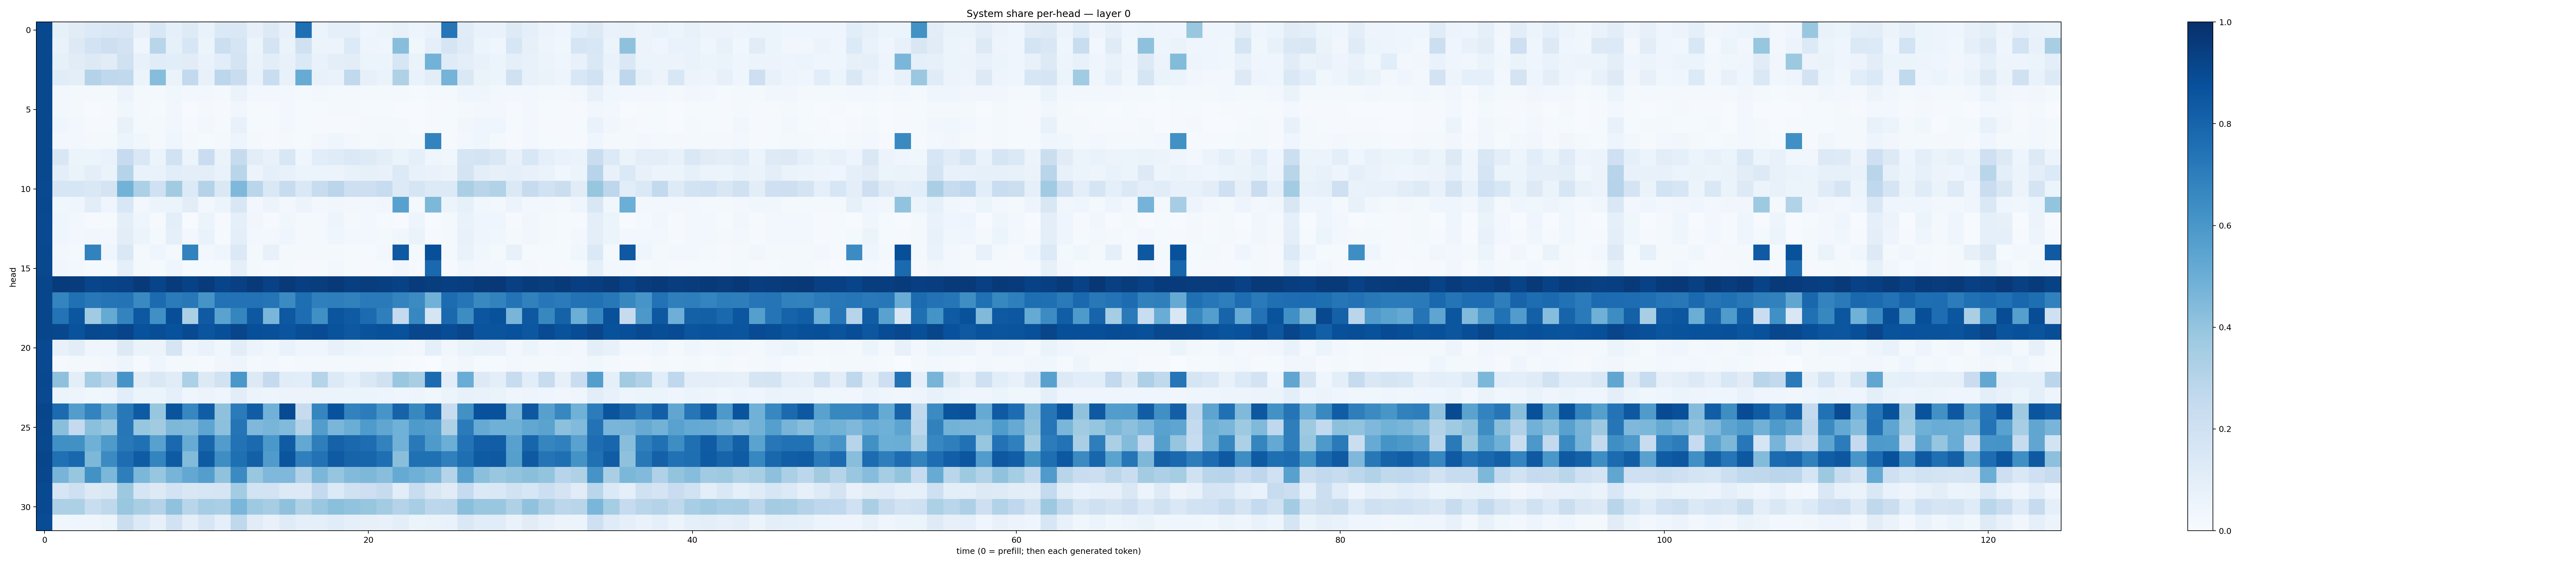

The file beside this chart, header and first rows:
0.9034128, 0.08468432, 0.11087882, 0.13418649, 0.14264032, 0.15016131, 0.07069762, 0.15266319, 0.091560304, 0.12173282, 0.0685661, 0.13771729, 0.14347589, 0.07879724, 0.12809113, 0.071617715, 0.75501704, 0.05864794, 0.086023115, 0.087499015, 0.046473112, 0.052041147, 0.076237746, 0.04851907
0.9036, 0.06827, 0.1303, 0.181, 0.214, 0.1827, 0.04654, 0.2913, 0.08488, 0.1633, 0.05381, 0.2176, 0.1691, 0.05343, 0.178, 0.06406, 0.1962, 0.06112, 0.0574, 0.1343, 0.0498, 0.04372, 0.4277, 0.03553
0.9027, 0.08539, 0.113, 0.1264, 0.1103, 0.199, 0.07168, 0.1169, 0.1091, 0.1114, 0.06882, 0.1085, 0.1731, 0.0641, 0.1032, 0.07184, 0.1369, 0.06882, 0.09756, 0.1019, 0.05104, 0.05282, 0.1614, 0.06454
0.9024, 0.1158, 0.09822, 0.3077, 0.2684, 0.2619, 0.06014, 0.4299, 0.06512, 0.2593, 0.07796, 0.2789, 0.228, 0.06773, 0.2342, 0.07282, 0.5088, 0.07452, 0.06775, 0.265, 0.07824, 0.06533, 0.3238, 0.06837
0.9028, 0.02745, 0.02054, 0.02044, 0.01664, 0.05627, 0.02258, 0.02123, 0.03677, 0.0241, 0.02813, 0.02138, 0.0641, 0.02375, 0.02977, 0.02887, 0.0171, 0.025, 0.02275, 0.02136, 0.0208, 0.02041, 0.0226, 0.01308
0.9032, 0.02583, 0.02005, 0.006174, 0.01052, 0.03538, 0.02149, 0.0126, 0.03138, 0.005677, 0.02125, 0.01134, 0.03414, 0.01562, 0.008675, 0.02665, 0.01394, 0.01188, 0.01845, 0.01625, 0.01445, 0.0153, 0.007422, 0.006393
0.9048, 0.04565, 0.02361, 0.01091, 0.01394, 0.07211, 0.02055, 0.01596, 0.03772, 0.01076, 0.02533, 0.01548, 0.07149, 0.01274, 0.01429, 0.03109, 0.01215, 0.009893, 0.01404, 0.01017, 0.02069, 0.01641, 0.01682, 0.005365
0.9025, 0.0238, 0.02797, 0.02065, 0.01637, 0.05446, 0.03798, 0.02115, 0.04462, 0.01792, 0.01444, 0.01623, 0.04771, 0.02139, 0.00948, 0.02195, 0.01229, 0.02684, 0.04256, 0.03081, 0.01838, 0.02717, 0.02328, 0.0181
0.9043, 0.1518, 0.0593, 0.05251, 0.06814, 0.2464, 0.1414, 0.06123, 0.1925, 0.05284, 0.2278, 0.06411, 0.2445, 0.105, 0.07418, 0.1555, 0.03967, 0.1059, 0.1175, 0.1372, 0.1242, 0.09773, 0.06565, 0.09258
0.9047, 0.09525, 0.0657, 0.09852, 0.06508, 0.2976, 0.0667, 0.0691, 0.1081, 0.09409, 0.09883, 0.06856, 0.2922, 0.05549, 0.09037, 0.07212, 0.05897, 0.05913, 0.05647, 0.07047, 0.08204, 0.07046, 0.1344, 0.07116
0.9009, 0.1568, 0.1576, 0.1409, 0.1762, 0.4774, 0.3296, 0.2007, 0.3605, 0.1362, 0.3084, 0.1434, 0.4497, 0.2879, 0.1431, 0.242, 0.1477, 0.2414, 0.284, 0.2111, 0.212, 0.2361, 0.1262, 0.1693
0.9035, 0.03633, 0.04353, 0.1042, 0.04491, 0.154, 0.02486, 0.0528, 0.05202, 0.102, 0.02562, 0.0544, 0.151, 0.02959, 0.05734, 0.02643, 0.05551, 0.02855, 0.03351, 0.02383, 0.02356, 0.03228, 0.5549, 0.02241
0.9011, 0.04346, 0.0298, 0.008992, 0.01357, 0.09574, 0.04644, 0.0114, 0.09807, 0.007423, 0.05255, 0.0106, 0.0935, 0.03134, 0.01002, 0.03764, 0.01645, 0.0195, 0.04706, 0.02332, 0.02441, 0.01542, 0.006101, 0.04996
0.9007, 0.04074, 0.03039, 0.03198, 0.02482, 0.102, 0.05242, 0.02336, 0.09353, 0.02483, 0.06821, 0.01507, 0.09886, 0.02902, 0.02602, 0.03927, 0.02098, 0.01893, 0.04236, 0.02684, 0.02462, 0.016, 0.03672, 0.06387
0.9061, 0.03007, 0.01565, 0.6835, 0.04463, 0.1477, 0.01793, 0.04284, 0.01874, 0.6802, 0.02372, 0.04423, 0.1403, 0.01718, 0.07576, 0.02044, 0.02046, 0.02318, 0.0209, 0.01494, 0.01305, 0.02762, 0.8437, 0.01677
0.9042, 0.03137, 0.02666, 0.01538, 0.01307, 0.08864, 0.01908, 0.01426, 0.0466, 0.01517, 0.01457, 0.01316, 0.08901, 0.01731, 0.01197, 0.01932, 0.01114, 0.01316, 0.02537, 0.01394, 0.009635, 0.0144, 0.03175, 0.01068
0.9128, 0.9547, 0.9516, 0.9179, 0.9223, 0.9326, 0.9598, 0.9195, 0.9545, 0.9259, 0.9557, 0.9212, 0.936, 0.9604, 0.9303, 0.9615, 0.9392, 0.9456, 0.9596, 0.9409, 0.9474, 0.9407, 0.9296, 0.9538
0.9102, 0.6728, 0.7512, 0.7217, 0.7368, 0.7414, 0.6532, 0.773, 0.71, 0.719, 0.6129, 0.7449, 0.7437, 0.7423, 0.7375, 0.6507, 0.76, 0.6944, 0.6961, 0.6869, 0.7143, 0.7143, 0.6775, 0.6514
0.9105, 0.7399, 0.8533, 0.3633, 0.5183, 0.6784, 0.8473, 0.6318, 0.8851, 0.3331, 0.8376, 0.5475, 0.6703, 0.8439, 0.462, 0.8454, 0.7618, 0.6325, 0.8567, 0.8388, 0.7714, 0.6928, 0.2521, 0.6679
0.9118, 0.9072, 0.8651, 0.9041, 0.8966, 0.919, 0.8728, 0.8833, 0.8716, 0.8976, 0.8588, 0.8805, 0.9168, 0.8793, 0.8753, 0.858, 0.8861, 0.8938, 0.8649, 0.844, 0.8653, 0.8782, 0.8721, 0.9087
0.9023, 0.07379, 0.1035, 0.04421, 0.04564, 0.1266, 0.06457, 0.05649, 0.1642, 0.04108, 0.06769, 0.03529, 0.1026, 0.05855, 0.03747, 0.06698, 0.04056, 0.04104, 0.07089, 0.06108, 0.04604, 0.04581, 0.03806, 0.02442
0.8984, 0.008804, 0.01795, 0.01702, 0.0291, 0.05019, 0.01084, 0.04252, 0.01849, 0.01704, 0.01066, 0.03171, 0.04784, 0.02339, 0.02962, 0.01371, 0.0232, 0.01681, 0.01569, 0.0223, 0.0162, 0.02067, 0.008866, 0.007617
0.9043, 0.4115, 0.09585, 0.3536, 0.2793, 0.6121, 0.1127, 0.1438, 0.1171, 0.331, 0.1322, 0.1929, 0.599, 0.1284, 0.2536, 0.1165, 0.1082, 0.3022, 0.1329, 0.09188, 0.142, 0.1985, 0.3903, 0.3419
0.9019, 0.06114, 0.05052, 0.03629, 0.04147, 0.1061, 0.05375, 0.05376, 0.09238, 0.04104, 0.05703, 0.04674, 0.1029, 0.05829, 0.04836, 0.05697, 0.05591, 0.05539, 0.05976, 0.05861, 0.0512, 0.05044, 0.04568, 0.04983
0.9102, 0.7719, 0.571, 0.6791, 0.5278, 0.7219, 0.8329, 0.3913, 0.8614, 0.6644, 0.8248, 0.4117, 0.7106, 0.828, 0.4841, 0.8976, 0.2429, 0.6694, 0.8715, 0.6802, 0.7067, 0.606, 0.8031, 0.6619
0.907, 0.4242, 0.2502, 0.4209, 0.3903, 0.7244, 0.3908, 0.361, 0.4544, 0.4486, 0.5385, 0.4166, 0.7378, 0.4502, 0.4687, 0.4444, 0.3079, 0.5711, 0.4614, 0.5037, 0.5824, 0.5344, 0.4862, 0.587
0.9041, 0.6323, 0.6265, 0.4895, 0.5877, 0.7193, 0.7501, 0.5584, 0.7775, 0.51, 0.79, 0.5753, 0.7439, 0.7772, 0.6005, 0.8295, 0.5267, 0.6975, 0.8072, 0.7799, 0.7639, 0.681, 0.4816, 0.7178
0.9102, 0.7519, 0.7877, 0.4544, 0.6494, 0.7629, 0.8283, 0.6724, 0.8327, 0.4411, 0.8334, 0.6379, 0.7567, 0.8148, 0.58, 0.8584, 0.6934, 0.7425, 0.8377, 0.7979, 0.7939, 0.7555, 0.4224, 0.7506
0.9086, 0.472, 0.391, 0.6231, 0.4575, 0.6989, 0.4577, 0.3927, 0.4706, 0.5248, 0.5681, 0.4073, 0.6519, 0.3898, 0.452, 0.4504, 0.3186, 0.4582, 0.3967, 0.4443, 0.4537, 0.4281, 0.5173, 0.4904
0.8975, 0.158, 0.2109, 0.126, 0.1456, 0.3754, 0.1674, 0.1251, 0.183, 0.1504, 0.163, 0.1675, 0.3573, 0.1867, 0.1816, 0.1292, 0.1289, 0.2529, 0.1353, 0.198, 0.2134, 0.2448, 0.1034, 0.232
0.8996, 0.3274, 0.3285, 0.2325, 0.2724, 0.3901, 0.3432, 0.3083, 0.4089, 0.2897, 0.3516, 0.3365, 0.4626, 0.375, 0.3479, 0.4111, 0.3221, 0.3853, 0.4183, 0.4047, 0.3934, 0.3586, 0.3064, 0.3441
0.8874, 0.03882, 0.0415, 0.04461, 0.05959, 0.2222, 0.1334, 0.07882, 0.1895, 0.09596, 0.158, 0.08949, 0.2725, 0.1115, 0.0758, 0.1187, 0.09351, 0.08945, 0.1172, 0.08651, 0.0798, 0.0737, 0.09938, 0.05954
